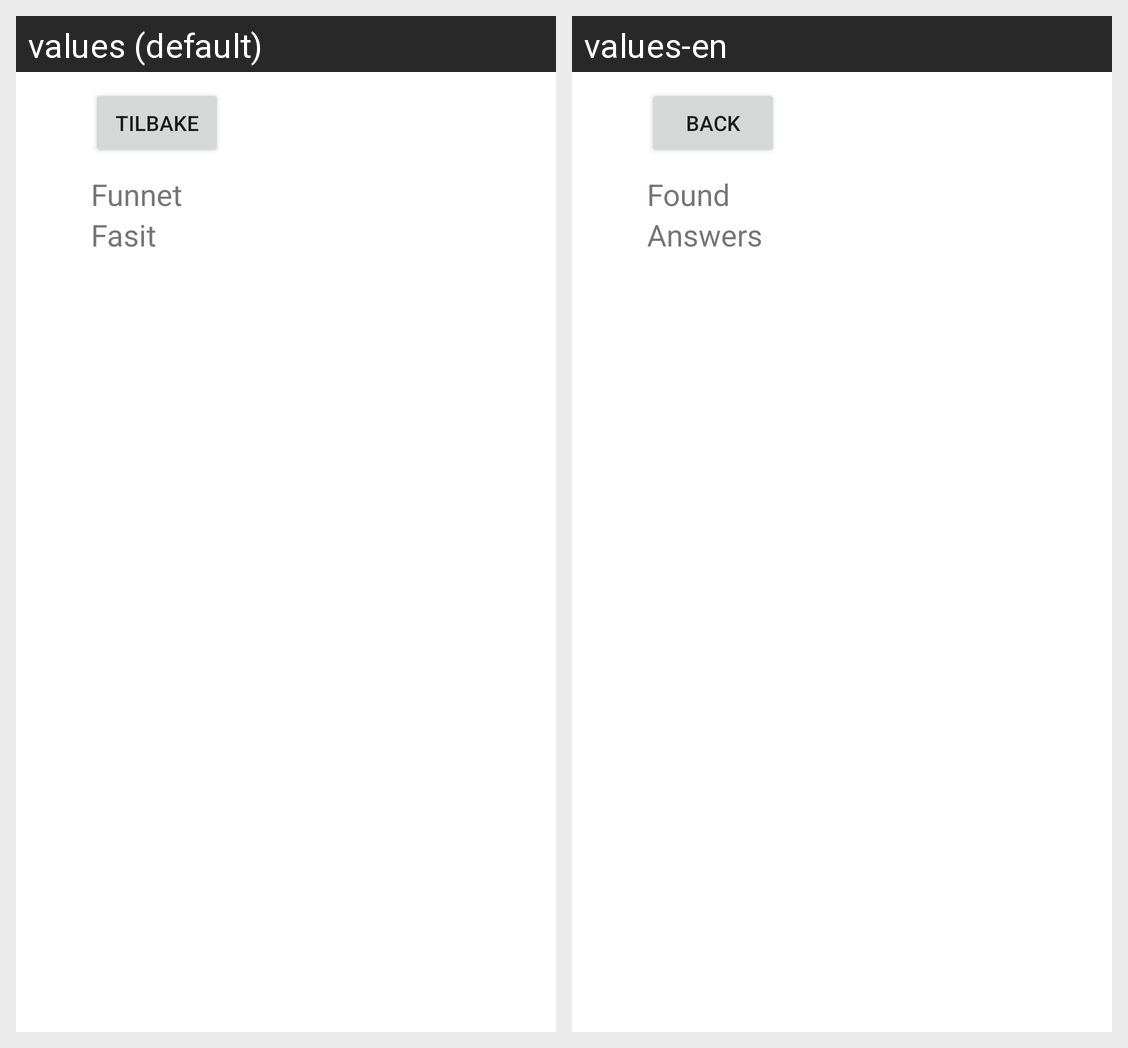

The same Android screen rendered under two of its app's locales, left to right. List the strings drawn on it with the default value and each locale's translation.
Android screen res/layout/fasit.xml rendered under 2 locales, left to right: values (default), values-en. Device: Nexus 5 (rendered at 1080×1920; each locale shown at half size, 540×960, under a caption strip naming it); theme Theme.Ordlek.
Strings drawn on this screen, with the default value and each locale's value (text and hints the layout hard-codes, and strings that could not be matched under every locale, appear in the picture but are not listed):

back
  values: Tilbake
  values-en: Back

found
  values: Funnet
  values-en: Found

answ
  values: Fasit
  values-en: Answers
